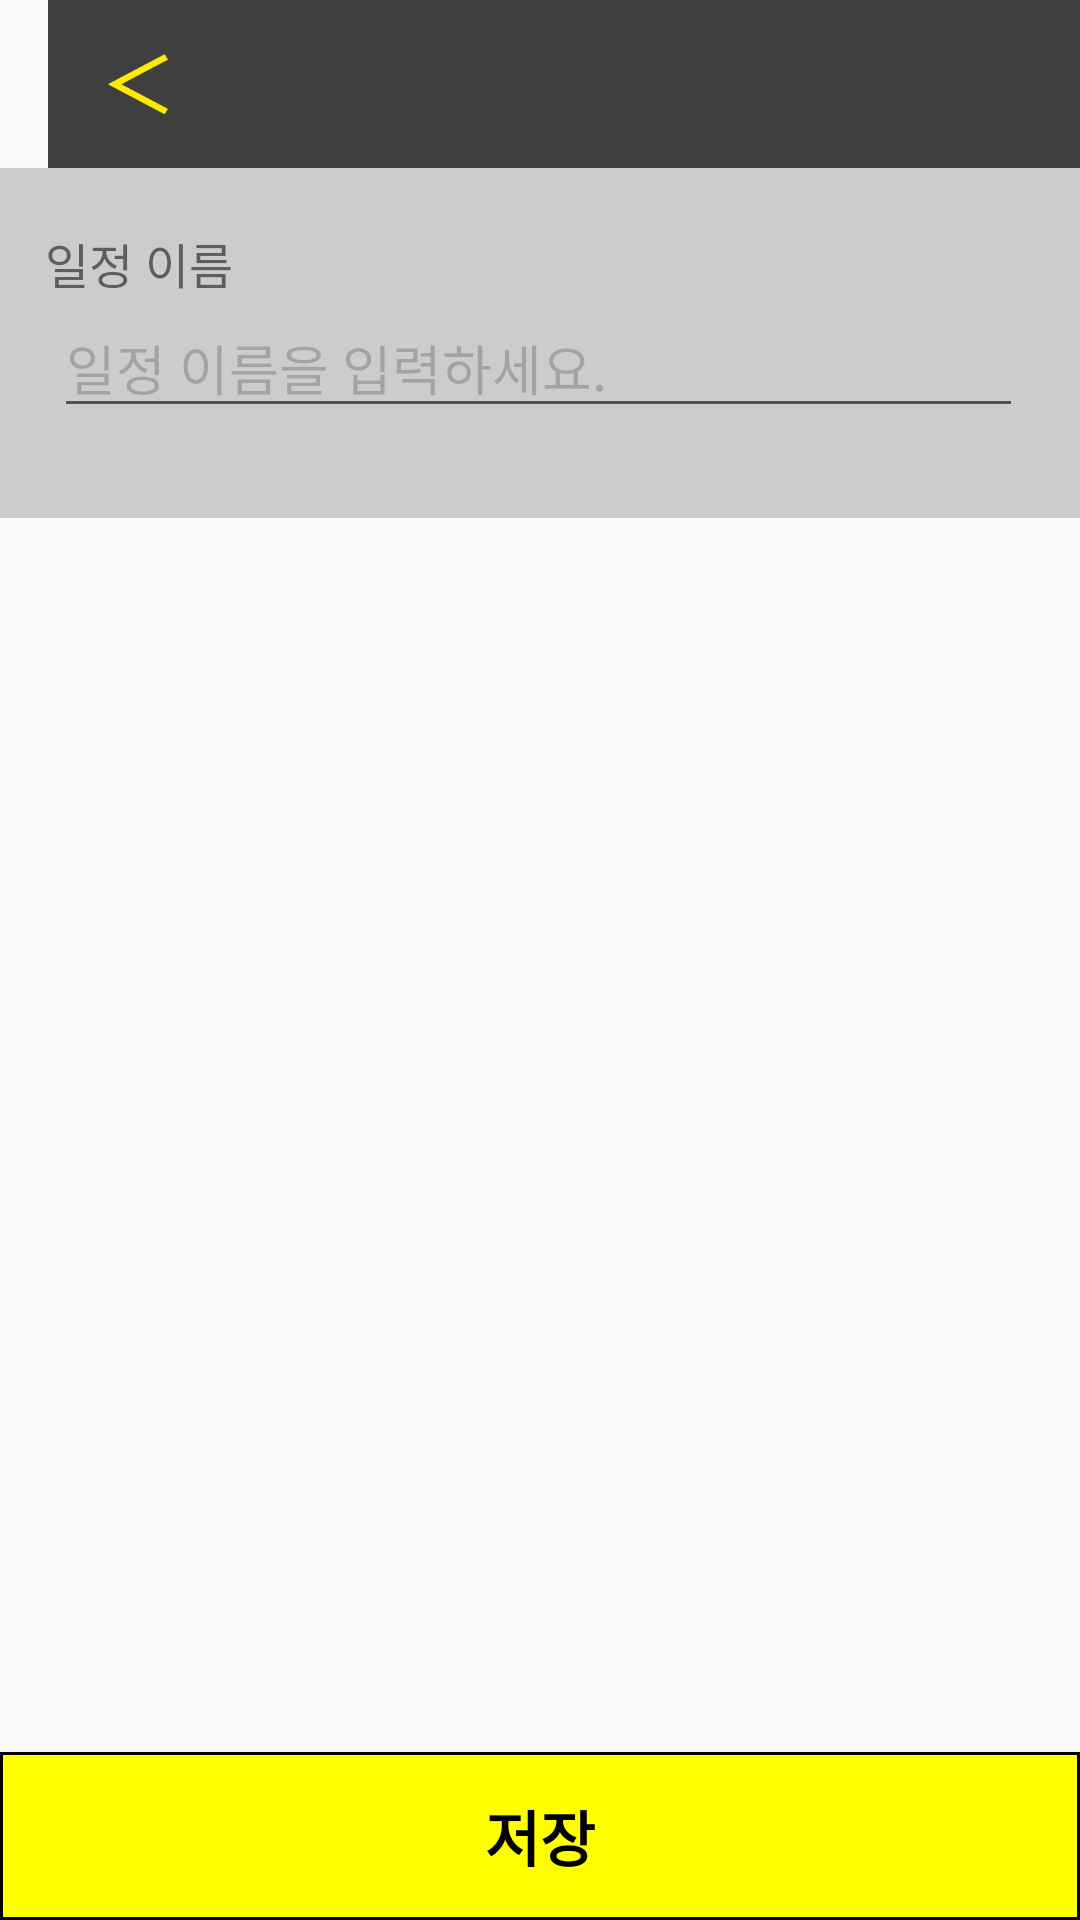

Reconstruct the res/layout file that produces this screen, plus the resources it refers to.
<!-- AndroidManifest.xml: application theme AppTheme -->
<!-- res/layout/activity_plan_edit.xml -->
<?xml version="1.0" encoding="utf-8"?>
<RelativeLayout xmlns:android="http://schemas.android.com/apk/res/android"
    android:layout_width="match_parent"
    android:layout_height="match_parent"
    android:orientation="vertical">

    <android.support.v7.widget.Toolbar
        android:id="@+id/toolbar"
        android:layout_width="match_parent"
        android:layout_height="wrap_content"
        android:layout_alignParentTop="true"
        android:minHeight="?attr/actionBarSize">

        <include layout="@layout/layout_toolbar_v2"/>

    </android.support.v7.widget.Toolbar>

    <LinearLayout
        android:id="@+id/ll_subject"
        android:layout_width="match_parent"
        android:layout_height="wrap_content"
        android:layout_below="@+id/toolbar"
        android:paddingTop="20dp"
        android:paddingBottom="30dp"
        android:paddingLeft="15dp"
        android:background="#CCCCCC"
        android:gravity="center"
        android:orientation="vertical">

        <TextView
            android:id="@+id/travelSubject"
            android:layout_width="wrap_content"
            android:layout_height="wrap_content"
            android:layout_gravity="center_vertical"
            android:layout_marginRight="10dp"
            android:text="@string/trip_title"
            android:textSize="16dp" />

        <EditText
            android:id="@+id/et_subject"
            android:layout_width="match_parent"
            android:layout_height="wrap_content"
            android:layout_gravity="center_vertical"
            android:layout_marginLeft="3dp"
            android:layout_marginRight="19dp"
            android:hint="@string/plan_title_hint"
            android:textColorHint="#33000000"
            android:inputType="text"/>

    </LinearLayout>

    <Button
        android:id="@+id/registerButton"
        android:layout_width="match_parent"
        android:layout_height="56dp"
        android:layout_alignParentBottom="true"
        android:text="@string/save_title"
        android:textColor="#000000"
        android:textSize="20dp"
        android:textStyle="bold"
        android:background="@drawable/plan_ok_btn_bg"/>

    <ScrollView
        android:layout_width="match_parent"
        android:layout_height="match_parent"
        android:layout_below="@id/ll_subject"
        android:layout_above="@id/registerButton">

        <LinearLayout
            android:id="@+id/ll_addLayout"
            android:layout_width="match_parent"
            android:layout_height="wrap_content"
            android:orientation="vertical">


        </LinearLayout>
    </ScrollView>
</RelativeLayout>
<!-- res/layout/layout_toolbar_v2.xml (included above) -->
<?xml version="1.0" encoding="utf-8"?>
<LinearLayout
    xmlns:android="http://schemas.android.com/apk/res/android"
    android:layout_width="match_parent"
    android:layout_height="wrap_content"
    android:orientation="vertical">

    <RelativeLayout
        android:layout_width="match_parent"
        android:layout_height="match_parent"
        android:background="@drawable/menubar">

        <RelativeLayout
            android:id="@+id/rl_back"
            android:layout_width="40dp"
            android:layout_height="40dp"
            android:layout_marginLeft="10dp"
            android:layout_marginRight="10dp"
            android:layout_alignParentLeft="true"
            android:layout_centerVertical="true">

            <ImageView
                android:id="@+id/iv_back"
                android:layout_width="20dp"
                android:layout_height="20dp"
                android:background="@drawable/back"
                android:layout_centerInParent="true"/>
        </RelativeLayout>

        <TextView
            android:id="@+id/tv_title"
            android:layout_width="wrap_content"
            android:layout_height="wrap_content"
            android:layout_centerVertical="true"
            android:layout_toRightOf="@+id/rl_back"
            android:textColor="#ffff00"
            android:textSize="20dp"
            android:textStyle="bold"
            android:visibility="visible"
            android:singleLine="true"/>
        <EditText
            android:id="@+id/et_title"
            android:layout_width="wrap_content"
            android:layout_height="wrap_content"
            android:layout_centerInParent="true"
            android:textColor="#ffff00"
            android:textSize="16dp"
            android:textStyle="bold"
            android:visibility="gone"
            />
    </RelativeLayout>
</LinearLayout>
<!-- resources referenced by this layout -->
<resources>
  <!-- drawable back: png bitmap (drawable-xhdpi, 388 bytes) -->
  <!-- drawable menubar: png bitmap (drawable-xhdpi, 516 bytes) -->
  <!-- drawable plan_ok_btn_bg (drawable) -->
  <?xml version="1.0" encoding="utf-8"?>
  <shape xmlns:android="http://schemas.android.com/apk/res/android"
      android:shape="rectangle">
      <stroke android:width="1dip" android:color="#000000" />
      <solid android:color="#ffff00" />
  </shape>
  <string name="plan_title_hint">일정 이름을 입력하세요.</string>
  <string name="save_title">저장</string>
  <string name="trip_title">일정 이름</string>
  <style name="AppTheme" parent="Theme.AppCompat.Light.NoActionBar">
          
          <item name="colorPrimary">@color/colorPrimary</item>
          <item name="colorPrimaryDark">@color/colorPrimaryDark</item>
          <item name="colorAccent">@color/colorAccent</item>
          <item name="windowActionBar">false</item>
          <item name="windowNoTitle">true</item>
      </style>
  <!-- not gathered from this repository: default colours our renderer supplied (Android Studio template values) -->
  <color name="colorPrimary">#FF6200EE</color>
  <color name="colorPrimaryDark">#FF3700B3</color>
  <color name="colorAccent">#FF03DAC5</color>
</resources>
